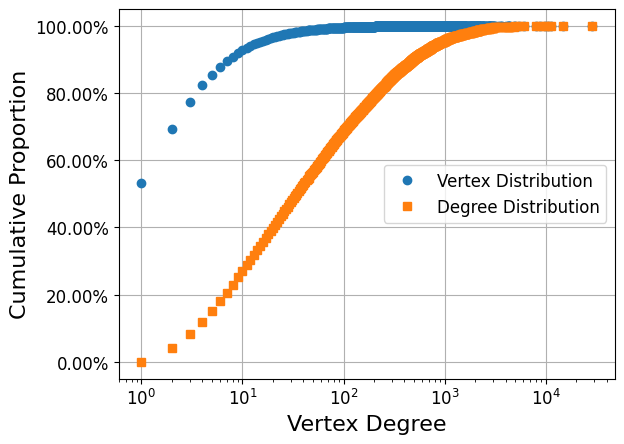

The script that saved this image: (Note: this script raises an exception after producing the figure.)
#! /usr/bin/python

import matplotlib.pyplot as plt
import matplotlib as mpl
import numpy as np

sty='default'
mpl.style.use(sty)

#plt.rc('font', size=SMALL_SIZE)          # controls default text sizes
plt.rc('axes', titlesize=16)     # fontsize of the axes title
plt.rc('axes', labelsize=16)    # fontsize of the x and y labels
plt.rc('xtick', labelsize=12)    # fontsize of the tick labels
plt.rc('ytick', labelsize=12)    # fontsize of the tick labels
plt.rc('legend', fontsize=12)    # legend fontsize
#plt.rc('figure', titlesize=BIGGER_SIZE)  # fontsize of the figure title


#youtube
freq=(602539, 182237, 92860, 55876, 36733, 26149, 19340, 15372, 12020, 9600, 7889, 6625, 5513, 4790, 4175, 3554, 3147, 2746, 2502, 2285, 2076, 1887, 1700, 1555, 1507, 1291, 1256, 1077, 1072, 954, 891, 818, 823, 756, 737, 640, 640, 535, 583, 472, 535, 473, 449, 431, 379, 396, 377, 364, 328, 321, 342, 287, 282, 266, 244, 270, 293, 250, 243, 232, 257, 222, 190, 200, 203, 188, 163, 168, 154, 168, 152, 152, 161, 142, 141, 124, 124, 120, 148, 121, 117, 125, 124, 103, 93, 103, 93, 102, 80, 84, 66, 109, 77, 103, 74, 85, 78, 86, 85, 103, 84, 60, 69, 72, 71, 64, 57, 60, 60, 56, 53, 50, 42, 53, 55, 56, 54, 67, 43, 58, 42, 40, 39, 60, 36, 35, 30, 35, 48, 43, 42, 38, 31, 38, 38, 32, 23, 33, 33, 31, 42, 34, 30, 36, 44, 37, 27, 31, 33, 31, 30, 28, 23, 27, 24, 24, 18, 25, 31, 30, 23, 29, 21, 25, 21, 26, 25, 25, 29, 20, 26, 30, 15, 14, 19, 31, 31, 19, 20, 17, 20, 19, 22, 23, 13, 21, 21, 19, 20, 21, 16, 15, 19, 22, 13, 20, 20, 12, 13, 13, 11, 19, 17, 11, 12, 13, 21, 18, 17, 9, 21, 16, 12, 11, 14, 12, 13, 17, 11, 20, 20, 16, 16, 13, 12, 10, 7, 13, 10, 19, 10, 17, 6, 8, 12, 7, 11, 11, 11, 10, 15, 9, 13, 6, 8, 10, 13, 5, 4, 9, 13, 11, 3, 11, 5, 11, 15, 15, 9, 4, 12, 5, 15, 14, 10, 12, 10, 11, 4, 12, 10, 6, 10, 9, 8, 13, 6, 4, 12, 7, 5, 7, 6, 4, 8, 7, 6, 4, 3, 11, 6, 10, 6, 6, 9, 9, 10, 11, 11, 5, 4, 5, 5, 2, 6, 6, 9, 4, 7, 6, 8, 9, 6, 7, 3, 9, 2, 7, 6, 9, 5, 2, 3, 6, 3, 3, 8, 4, 3, 5, 2, 8, 5, 4, 6, 4, 7, 4, 4, 7, 4, 4, 6, 5, 2, 7, 2, 2, 5, 4, 7, 7, 1, 5, 4, 2, 3, 3, 6, 4, 5, 2, 2, 3, 4, 2, 5, 5, 2, 6, 4, 4, 5, 5, 4, 3, 3, 4, 3, 6, 2, 3, 3, 3, 1, 2, 5, 1, 5, 1, 3, 5, 1, 3, 4, 1, 2, 4, 2, 3, 9, 1, 5, 2, 3, 2, 2, 1, 3, 3, 2, 4, 1, 2, 2, 3, 2, 5, 2, 1, 3, 4, 2, 4, 3, 2, 2, 6, 3, 3, 4, 2, 2, 5, 2, 2, 4, 3, 4, 3, 5, 3, 4, 3, 3, 1, 5, 1, 3, 2, 2, 2, 1, 3, 2, 6, 6, 1, 3, 4, 5, 1, 2, 2, 4, 4, 3, 1, 3, 2, 2, 2, 2, 2, 2, 3, 1, 2, 2, 2, 2, 1, 4, 3, 2, 4, 6, 4, 1, 4, 2, 1, 2, 3, 1, 2, 1, 1, 3, 3, 2, 2, 1, 1, 2, 1, 2, 1, 2, 2, 2, 1, 1, 2, 2, 1, 1, 1, 1, 3, 2, 3, 1, 2, 1, 2, 1, 2, 3, 1, 1, 2, 3, 1, 5, 3, 1, 1, 1, 2, 1, 1, 4, 1, 2, 3, 2, 1, 2, 1, 1, 1, 2, 1, 1, 2, 1, 2, 1, 1, 2, 1, 1, 1, 2, 2, 2, 2, 3, 1, 1, 1, 1, 1, 1, 1, 1, 4, 1, 1, 3, 2, 1, 1, 2, 1, 1, 2, 1, 2, 2, 1, 1, 3, 2, 2, 1, 1, 1, 1, 1, 1, 1, 1, 1, 2, 2, 1, 1, 1, 3, 2, 1, 2, 1, 1, 1, 1, 1, 1, 1, 2, 3, 1, 1, 3, 1, 1, 1, 1, 1, 1, 2, 1, 2, 1, 2, 1, 1, 3, 1, 1, 1, 1, 2, 3, 1, 1, 2, 1, 2, 1, 1, 1, 1, 1, 1, 1, 3, 2, 3, 1, 2, 3, 1, 1, 1, 1, 1, 1, 1, 1, 1, 1, 1, 1, 2, 2, 1, 1, 1, 1, 3, 1, 1, 3, 1, 1, 1, 1, 2, 1, 1, 2, 1, 1, 1, 1, 1, 1, 1, 1, 1, 1, 1, 1, 1, 1, 1, 1, 1, 2, 1, 1, 1, 1, 1, 1, 1, 2, 1, 1, 1, 1, 1, 1, 1, 1, 1, 1, 1, 1, 1, 1, 1, 1, 1, 1, 2, 1, 1, 1, 1, 2, 1, 1, 1, 1, 1, 2, 2, 1, 1, 1, 1, 1, 1, 2, 1, 1, 1, 2, 2, 2, 1, 1, 1, 1, 1, 1, 1, 1, 1, 1, 1, 1, 1, 2, 1, 1, 1, 2, 1, 1, 1, 1, 1, 1, 1, 1, 1, 1, 1, 1, 1, 1, 1, 1, 2, 1, 1, 1, 1, 1, 1, 1, 1, 1, 1, 1, 1, 1, 1, 1, 1, 1, 1, 1, 1, 1, 1, 1, 1, 1, 1, 1, 1, 1, 1, 1, 1, 1, 1, 1, 1, 1, 1, 1, 1, 1, 2, 1, 1, 1, 1, 1, 1, 1, 1, 1, 1, 1, 1, 2, 1, 1, 1, 1, 1, 1, 1, 1, 1, 1, 1, 1, 1, 1, 1, 1, 1, 1, 1, 1, 1, 3, 1, 1, 1, 1, 1, 2, 1, 1, 1, 1, 1, 1, 1, 1, 1, 1, 1, 1, 1, 1, 1, 1, 1, 1, 1, 1, 1, 1, 1, 1, 1, 1, 1, 1, 1, 1, 1, 1, 1, 1, 1, 1, 1, 1, 1, 1, 1, 1, 1, 1, 1, 1, 1, 1, 1, 1, 1, 1, 1, 1, 1, 1, 1, 1, 1, 1, 1, 1, 1, 1, 1, 1, 2, 1, 1, 1, 1, 1, 1, 1, 1, 1, 1, 1, 1, 1, 1, 1, 1, 1, 1, 1, 1, 1, 1, 1, 1, 1, 1, 1, 1, 1)

degree=(1, 2, 3, 4, 5, 6, 7, 8, 9, 10, 11, 12, 13, 14, 15, 16, 17, 18, 19, 20, 21, 22, 23, 24, 25, 26, 27, 28, 29, 30, 31, 32, 33, 34, 35, 36, 37, 38, 39, 40, 41, 42, 43, 44, 45, 46, 47, 48, 49, 50, 51, 52, 53, 54, 55, 56, 57, 58, 59, 60, 61, 62, 63, 64, 65, 66, 67, 68, 69, 70, 71, 72, 73, 74, 75, 76, 77, 78, 79, 80, 81, 82, 83, 84, 85, 86, 87, 88, 89, 90, 91, 92, 93, 94, 95, 96, 97, 98, 99, 100, 101, 102, 103, 104, 105, 106, 107, 108, 109, 110, 111, 112, 113, 114, 115, 116, 117, 118, 119, 120,
        121, 122, 123, 124, 125, 126, 127, 128, 129, 130, 131, 132, 133, 134, 135, 136, 137, 138, 139, 140, 141, 142, 143, 144, 145, 146, 147, 148, 149, 150, 151, 152, 153, 154, 155, 156, 157, 158, 159, 160, 161, 162, 163, 164, 165, 166, 167, 168, 169, 170, 171, 172, 173, 174, 175, 176, 177, 178, 179, 180, 181, 182, 183, 184, 185, 186, 187, 188, 189, 190, 191, 192, 193, 194, 195, 196, 197, 198, 199, 200, 201, 202, 203, 204, 205, 206, 207, 208, 209, 210, 211, 212, 213, 214, 215, 216, 217, 218,
        219, 220, 221, 222, 223, 224, 225, 226, 227, 228, 229, 230, 231, 232, 233, 234, 235, 236, 237, 238, 239, 240, 241, 242, 243, 244, 245, 246, 247, 248, 249, 250, 251, 252, 253, 254, 255, 256, 257, 258, 259, 260, 261, 262, 263, 264, 265, 266, 267, 268, 269, 270, 271, 272, 273, 274, 275, 276, 277, 278, 279, 280, 281, 282, 283, 284, 285, 286, 287, 288, 289, 290, 291, 292, 293, 294, 295, 296, 297, 298, 299, 300, 301, 302, 303, 304, 305, 306, 307, 308, 309, 310, 311, 312, 313, 314, 315, 316,
        317, 318, 319, 320, 321, 322, 323, 324, 325, 326, 327, 328, 329, 330, 331, 332, 333, 334, 335, 336, 337, 338, 339, 340, 341, 342, 344, 345, 346, 347, 348, 349, 350, 351, 352, 353, 354, 355, 356, 357, 358, 359, 360, 361, 362, 363, 364, 365, 366, 367, 368, 369, 370, 371, 372, 373, 374, 375, 376, 377, 378, 379, 380, 381, 382, 383, 384, 385, 386, 387, 388, 389, 390, 391, 392, 393, 394, 395, 396, 398, 399, 400, 401, 402, 403, 404, 405, 406, 407, 408, 409, 410, 411, 412, 413, 414, 415, 416,
        417, 418, 419, 420, 421, 422, 423, 424, 425, 427, 428, 429, 430, 431, 432, 433, 434, 435, 437, 438, 439, 440, 441, 442, 443, 445, 446, 447, 448, 449, 450, 452, 453, 454, 455, 456, 457, 458, 459, 460, 461, 462, 463, 464, 465, 466, 468, 469, 470, 471, 472, 473, 474, 475, 476, 477, 478, 480, 483, 484, 485, 486, 488, 489, 490, 491, 492, 493, 494, 495, 497, 499, 500, 501, 502, 503, 504, 505, 506, 508, 510, 511, 512, 513, 514, 515, 516, 517, 518, 519, 520, 521, 522, 523, 524, 525, 526, 528,
        529, 530, 531, 532, 533, 534, 535, 536, 537, 538, 539, 540, 541, 542, 543, 545, 546, 547, 548, 549, 550, 551, 552, 553, 554, 555, 556, 557, 558, 560, 563, 567, 568, 569, 571, 572, 573, 574, 575, 576, 577, 579, 581, 582, 583, 584, 585, 586, 588, 591, 592, 595, 596, 597, 598, 601, 602, 603, 604, 605, 607, 609, 610, 611, 612, 614, 615, 617, 618, 620, 624, 625, 626, 627, 628, 629, 632, 633, 634, 636, 640, 643, 644, 646, 648, 649, 650, 651, 652, 654, 656, 657, 658, 659, 660, 661, 662, 663,
        667, 668, 671, 672, 673, 674, 676, 678, 680, 681, 682, 684, 685, 686, 688, 689, 690, 692, 697, 699, 702, 704, 705, 706, 707, 709, 710, 713, 715, 716, 717, 718, 719, 720, 721, 725, 726, 729, 730, 731, 732, 736, 737, 739, 741, 743, 744, 747, 748, 749, 751, 753, 754, 755, 756, 760, 761, 763, 764, 765, 766, 768, 771, 772, 776, 778, 781, 784, 785, 788, 790, 793, 794, 795, 803, 804, 808, 812, 814, 815, 817, 819, 820, 821, 824, 825, 833, 834, 836, 838, 839, 841, 844, 845, 847, 848, 850, 852,
        853, 854, 855, 856, 858, 860, 862, 864, 866, 869, 870, 871, 872, 873, 874, 877, 882, 883, 887, 889, 892, 894, 897, 899, 916, 918, 922, 924, 925, 926, 928, 932, 933, 947, 948, 953, 957, 964, 967, 969, 971, 972, 973, 980, 981, 987, 988, 990, 996, 1000, 1003, 1004, 1007, 1008, 1012, 1013, 1015, 1018, 1019, 1020, 1022, 1023, 1024, 1033, 1037, 1040, 1043, 1045, 1046, 1058, 1059, 1060, 1061, 1064, 1079, 1085, 1086, 1089, 1095, 1097, 1098, 1101, 1103, 1104, 1107, 1108, 1113, 1116, 1130, 1131,
        1132, 1144, 1145, 1150, 1152, 1157, 1158, 1161, 1163, 1172, 1174, 1178, 1183, 1198, 1208, 1212, 1229, 1230, 1239, 1244, 1246, 1251, 1254, 1258, 1276, 1278, 1282, 1283, 1287, 1288, 1297, 1310, 1315, 1321, 1333, 1337, 1341, 1350, 1365, 1369, 1379, 1392, 1406, 1407, 1416, 1419, 1421, 1427, 1436, 1442, 1455, 1459, 1478, 1480, 1481, 1486, 1491, 1495, 1511, 1532, 1533, 1558, 1565, 1571, 1582, 1583, 1586, 1588, 1589, 1594, 1622, 1630, 1648, 1651, 1666, 1707, 1718, 1729, 1730, 1761, 1762, 1771,
        1808, 1815, 1816, 1823, 1841, 1853, 1860, 1869, 1883, 1884, 1898, 1903, 1924, 1945, 1951, 1959, 1965, 1971, 1992, 2015, 2020, 2058, 2067, 2077, 2083, 2088, 2094, 2100, 2113, 2126, 2128, 2135, 2161, 2164, 2188, 2197, 2199, 2202, 2204, 2211, 2217, 2252, 2257, 2263, 2325, 2334, 2355, 2374, 2378, 2380, 2400, 2444, 2464, 2488, 2504, 2535, 2591, 2628, 2634, 2720, 2742, 2753, 2763, 2799, 2800, 2818, 2830, 2837, 2866, 2924, 2956, 2992, 3024, 3035, 3100, 3114, 3160, 3394, 3506, 3621, 3707, 4044,
        4217, 4253, 4352, 4364, 4422, 4877, 4899, 5393, 6102, 7917, 8843, 9762, 10461, 11281, 14641, 28754)
ax = plt.subplot(111)

vsum = 0
vertex_distribution = [0] * len(freq)
for i in range(0, len(freq)):
    vsum = vsum + freq[i]
    vertex_distribution[i] = vsum

for i in range(0, len(freq)):
    vertex_distribution[i] = vertex_distribution[i] * 1.0/vsum

dsum = 0
degree_distribution = [0] * len(freq)
for i in range(0, len(freq)):
    dsum = dsum + freq[i] * i
    degree_distribution[i] = dsum

for i in range(0, len(freq)):
    degree_distribution[i] = degree_distribution[i]*1.0/dsum

#ay = ax.twinx()
ax.semilogx(degree, vertex_distribution, 'C0o')
ax.semilogx(degree, degree_distribution, 'C1s')
ax.set_xlabel('Vertex Degree')
ax.set_ylabel('Cumulative Proportion')
vals = ax.get_yticks()
ax.set_yticklabels(['{:3.2f}%'.format(x*100) for x in vals])

#ax.yaxis.grid(which='major')
#lx, labelx = ax.get_legend_handles_labels()
#ly, labely = ay.get_legend_handles_labels()
#ay.legend(lx + ly, labelx + labely, loc='right')
plt.legend(['Vertex Distribution', 'Degree Distribution'], loc='right')

plt.grid(True)
#plt.show()
#fig.set_size_inches(8, 6)
plt.savefig("../degree-dist.pdf", bbox_inches='tight')

